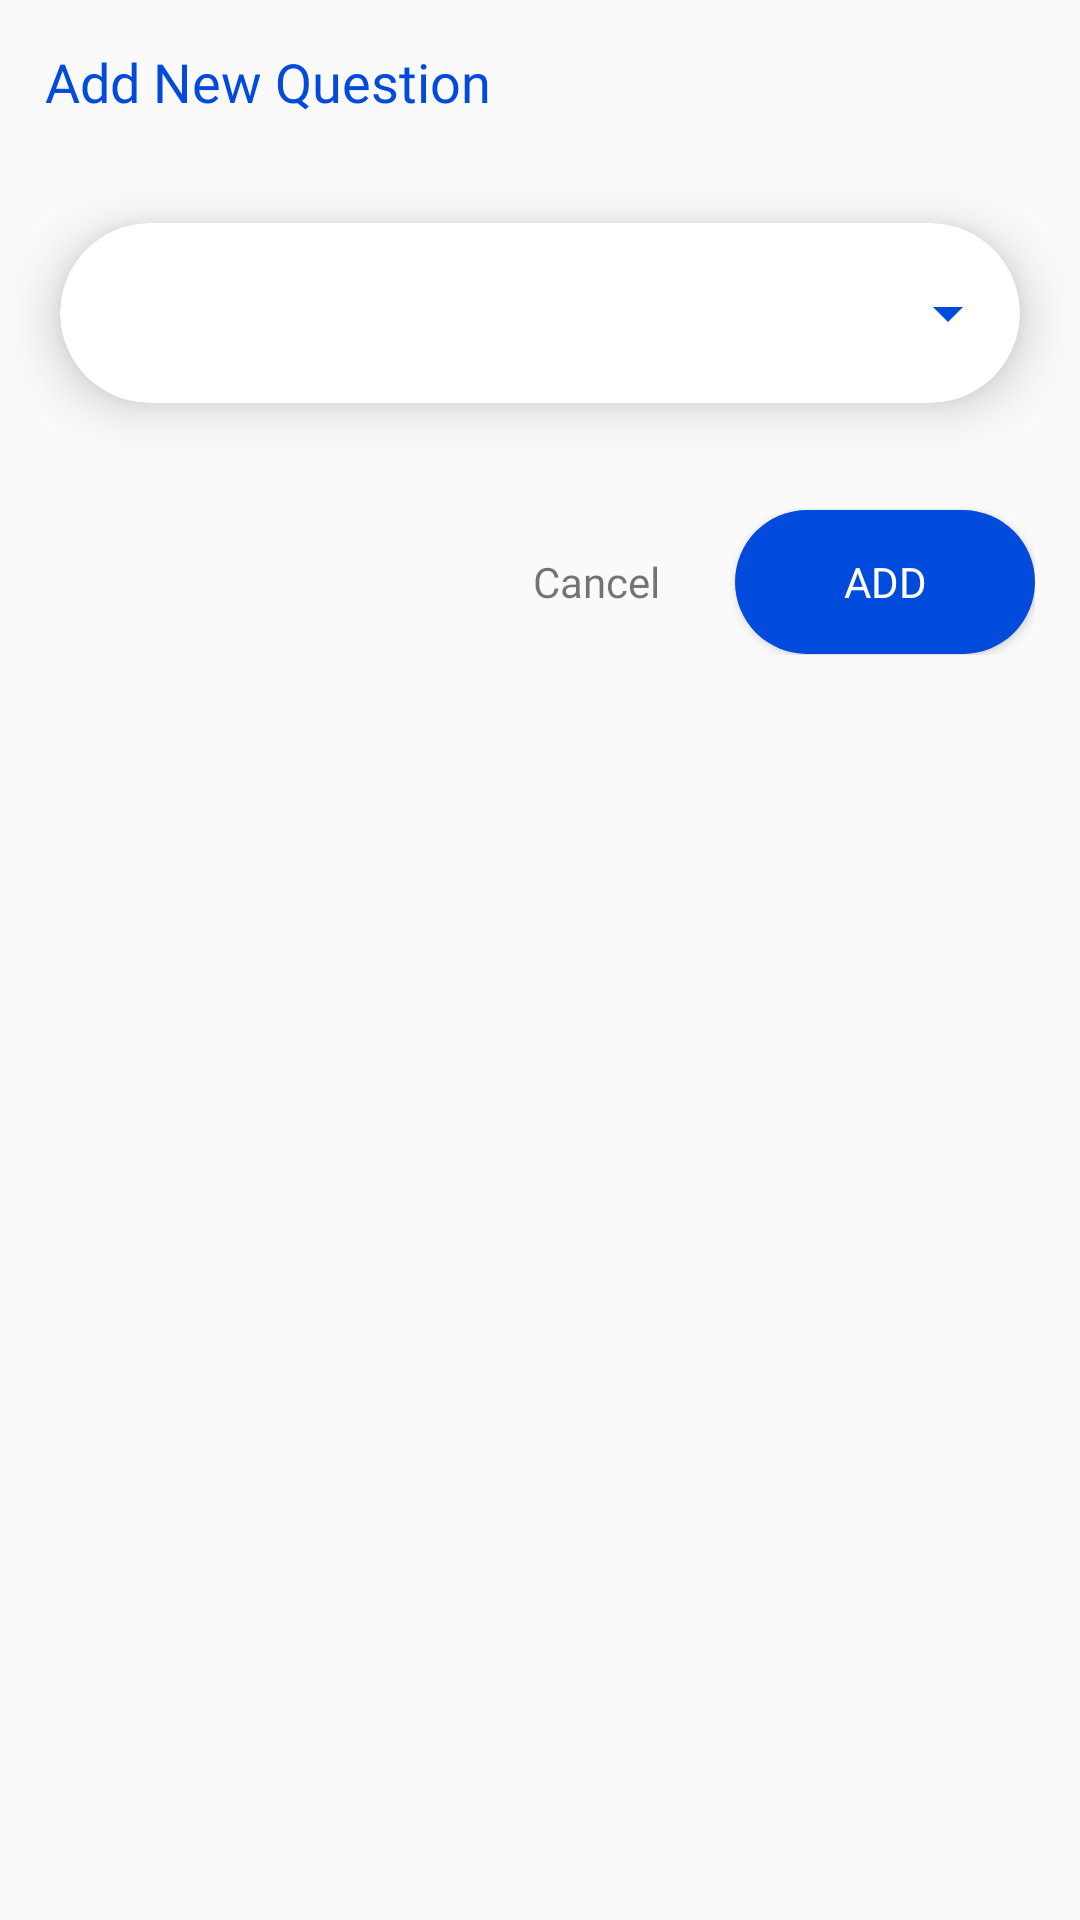

Produce the Android XML layout that renders to this screen, including the resource entries it uses.
<!-- AndroidManifest.xml: application theme Theme.RocketQuizzy -->
<!-- res/layout/dialog_add_question.xml -->
<?xml version="1.0" encoding="utf-8"?>
<LinearLayout xmlns:android="http://schemas.android.com/apk/res/android"
    xmlns:app="http://schemas.android.com/apk/res-auto"
    android:layout_width="match_parent"
    android:layout_height="wrap_content"
    xmlns:tools="http://schemas.android.com/tools"
    android:id="@+id/linear_layout"
    android:background="@drawable/white_corner">

    <androidx.core.widget.NestedScrollView
        android:layout_width="match_parent"
        android:layout_height="wrap_content">

        <LinearLayout
            android:layout_width="match_parent"
            android:layout_height="wrap_content"
            android:orientation="vertical">

            <TextView
                android:id="@+id/tv_dialog_title"
                android:layout_width="wrap_content"
                android:layout_height="wrap_content"
                android:fontFamily="@font/muli_semibold"
                android:padding="15dp"
                android:textColor="@color/themeColor"
                android:text="@string/add_new_question"
                android:textSize="18sp" />

            <androidx.cardview.widget.CardView
                android:layout_width="match_parent"
                android:layout_height="60dp"
                android:layout_margin="20dp"
                app:cardCornerRadius="30dp"
                android:id="@+id/select_q_type_layout"
                app:cardElevation="10dp">

                <Spinner
                    android:id="@+id/question_type"
                    android:layout_width="match_parent"
                    android:layout_height="match_parent"
                    android:prompt="@string/hintForQuestionType"
                    android:paddingStart="5dp"
                    android:backgroundTint="@color/themeColor"
                    android:spinnerMode="dropdown" />


            </androidx.cardview.widget.CardView>


            <LinearLayout
                android:id="@+id/main_layout"
                android:layout_width="match_parent"
                android:layout_height="wrap_content"
                android:orientation="vertical"
                android:visibility="gone">

                <androidx.cardview.widget.CardView
                    android:id="@+id/layout_image_question"
                    android:layout_width="match_parent"
                    android:layout_height="200dp"
                    android:layout_marginStart="40dp"
                    android:layout_marginTop="10dp"
                    android:layout_marginEnd="40dp"
                    android:visibility="gone"
                    app:cardCornerRadius="20dp"
                    app:cardElevation="10dp">

                    <RelativeLayout
                        android:layout_width="match_parent"
                        android:layout_height="match_parent">

                        <ImageView
                            android:id="@+id/iv_question"
                            android:layout_width="match_parent"
                            android:layout_height="match_parent"
                            android:scaleType="centerCrop"
                            android:visibility="gone" />

                        <TextView
                            android:id="@+id/upload_tv"
                            android:layout_width="wrap_content"
                            android:layout_height="wrap_content"
                            android:layout_centerInParent="true"
                            android:drawableStart="@drawable/ic_add"
                            android:drawablePadding="5dp"
                            android:drawableTint="@color/themeColor"
                            android:fontFamily="@font/muli"
                            android:text="@string/upload_image"
                            android:textColor="@color/themeColor" />

                    </RelativeLayout>

                </androidx.cardview.widget.CardView>

                <androidx.cardview.widget.CardView
                    android:id="@+id/layout_audio_question"
                    android:layout_width="match_parent"
                    android:layout_height="100dp"
                    android:layout_marginStart="40dp"
                    android:layout_marginTop="10dp"
                    android:layout_marginEnd="40dp"
                    android:visibility="gone"
                    app:cardCornerRadius="20dp"
                    app:cardElevation="10dp">

                    <RelativeLayout
                        android:layout_width="match_parent"
                        android:layout_height="match_parent">

                        <LinearLayout
                            android:id="@+id/layout_audio_preview"
                            android:layout_width="match_parent"
                            android:layout_height="wrap_content"
                            android:layout_centerVertical="true"
                            android:orientation="horizontal">

                            <ImageView
                                android:id="@+id/question_audio_play_btn"
                                android:layout_width="55dp"
                                android:layout_height="55dp"
                                android:layout_margin="10dp"
                                android:padding="10dp"
                                android:src="@drawable/ic_baseline_play_arrow_24"
                                app:civ_border_color="@color/themeColor"
                                app:civ_border_width="1dp"
                                app:tint="@color/themeColor" />

                            <com.gauravk.audiovisualizer.visualizer.WaveVisualizer
                                android:id="@+id/wave_visualizer"
                                android:layout_width="match_parent"
                                android:layout_height="match_parent"
                                app:avColor="@color/themeColor"
                                app:avDensity="0.5"
                                app:avGravity="bottom"
                                app:avSpeed="normal"
                                app:avType="fill" />

                        </LinearLayout>

                        <TextView
                            android:id="@+id/upload_tv_audio"
                            android:layout_width="wrap_content"
                            android:layout_height="wrap_content"
                            android:layout_centerInParent="true"
                            android:drawableStart="@drawable/ic_add"
                            android:drawablePadding="5dp"
                            android:drawableTint="@color/themeColor"
                            android:fontFamily="@font/muli"
                            android:text="@string/upload_audio"
                            android:textColor="@color/themeColor"
                            android:visibility="gone" />

                    </RelativeLayout>

                </androidx.cardview.widget.CardView>

                <androidx.cardview.widget.CardView
                    android:id="@+id/layout_text_question"
                    android:layout_width="match_parent"
                    android:layout_height="100dp"
                    android:layout_margin="20dp"
                    android:visibility="gone"
                    app:cardCornerRadius="30dp"
                    app:cardElevation="10dp">

                    <EditText
                        android:id="@+id/edtv_question"
                        android:layout_width="match_parent"
                        android:layout_height="90dp"
                        android:layout_gravity="center"
                        android:layout_marginStart="10dp"
                        android:layout_marginTop="20dp"
                        android:layout_marginEnd="20dp"
                        android:layout_marginBottom="20dp"
                        android:background="@null"
                        android:drawableStart="@drawable/ic_question"
                        android:drawablePadding="15dp"
                        android:drawableTint="@color/themeColor"
                        android:fontFamily="@font/muli"
                        android:hint="@string/question"
                        android:inputType="textMultiLine"
                        android:maxLines="1"
                        android:padding="10dp"
                        android:textSize="16sp"
                        android:transitionName="edtv_input" />
                </androidx.cardview.widget.CardView>

                <TextView
                    android:layout_width="wrap_content"
                    android:layout_height="wrap_content"
                    android:layout_marginStart="20dp"
                    android:layout_marginTop="20dp"
                    android:id="@+id/tv_mark_the_c_ans"
                    android:fontFamily="@font/muli"
                    android:text="@string/mark_the_correct_answer"
                    android:textColor="@color/grey"
                    android:textSize="16sp" />

                <com.google.android.material.floatingactionbutton.FloatingActionButton
                    android:id="@+id/optionAddBtn"
                    android:layout_width="wrap_content"
                    android:layout_height="wrap_content"
                    android:layout_gravity="end"
                    android:layout_marginEnd="10dp"
                    android:layout_marginBottom="10dp"
                    android:backgroundTint="@color/themeColor"
                    android:src="@drawable/ic_baseline_add_24"
                    android:tint="@color/white" />


                <androidx.recyclerview.widget.RecyclerView
                    android:id="@+id/add_option_list"
                    android:layout_width="match_parent"
                    android:layout_height="wrap_content"
                    android:layout_marginStart="20dp"
                    android:layout_marginTop="5dp"
                    android:layout_marginEnd="20dp"
                    android:nestedScrollingEnabled="false"
                    app:layoutManager="androidx.recyclerview.widget.LinearLayoutManager" />

            </LinearLayout>

            <LinearLayout
                android:layout_width="wrap_content"
                android:layout_height="wrap_content"
                android:layout_gravity="end"
                android:layout_margin="15dp"
                android:orientation="horizontal">

                <TextView
                    android:id="@+id/cancel_btn"
                    android:layout_width="wrap_content"
                    android:layout_height="wrap_content"
                    android:layout_marginStart="10dp"
                    android:layout_marginEnd="10dp"
                    android:fontFamily="@font/muli"
                    android:padding="15dp"
                    android:text="@string/cancel" />

                <Button
                    android:id="@+id/yes_btn"
                    android:layout_width="100dp"
                    android:layout_height="wrap_content"
                    android:background="@drawable/button_bg"
                    android:fontFamily="@font/muli"
                    android:text="@string/add"
                    android:textColor="@color/white" />


            </LinearLayout>
        </LinearLayout>
    </androidx.core.widget.NestedScrollView>

</LinearLayout>
<!-- resources referenced by this layout -->
<resources>
  <color name="grey">#777777</color>
  <color name="themeColor">#004ADC</color>
  <color name="white">#FFFFFFFF</color>
  <!-- drawable button_bg (drawable) -->
  <?xml version="1.0" encoding="utf-8"?>
  <shape xmlns:android="http://schemas.android.com/apk/res/android"
      android:shape="rectangle">
      <solid android:color="@color/themeColor"/>
      <corners android:radius="30dp"/>
  
  </shape>
  <!-- drawable ic_add (drawable) -->
  <vector android:height="24dp" android:viewportHeight="24"
      android:viewportWidth="24" android:width="24dp" xmlns:android="http://schemas.android.com/apk/res/android">
      <path android:fillColor="#000000" android:pathData="m18,2c2.206,0 4,1.794 4,4v12c0,2.206 -1.794,4 -4,4h-12c-2.206,0 -4,-1.794 -4,-4v-12c0,-2.206 1.794,-4 4,-4zM18,0h-12c-3.314,0 -6,2.686 -6,6v12c0,3.314 2.686,6 6,6h12c3.314,0 6,-2.686 6,-6v-12c0,-3.314 -2.686,-6 -6,-6z"/>
      <path android:fillColor="#000000" android:pathData="m12,18c-0.552,0 -1,-0.447 -1,-1v-10c0,-0.552 0.448,-1 1,-1s1,0.448 1,1v10c0,0.553 -0.448,1 -1,1z"/>
      <path android:fillColor="#000000" android:pathData="m6,12c0,-0.552 0.447,-1 1,-1h10c0.552,0 1,0.448 1,1s-0.448,1 -1,1h-10c-0.553,0 -1,-0.448 -1,-1z"/>
  </vector>
  <!-- drawable ic_question (drawable) -->
  <vector android:height="24dp" android:viewportHeight="512"
      android:viewportWidth="512" android:width="24dp" xmlns:android="http://schemas.android.com/apk/res/android">
      <path android:fillColor="#000000" android:pathData="M256,0C114.51,0 0,114.5 0,256c0,141.49 114.5,256 256,256c141.49,0 256,-114.5 256,-256C512,114.51 397.5,0 256,0zM248.43,375.82c-14.49,0 -25.61,-12.13 -25.61,-25.95c0,-14.15 11.46,-25.95 25.61,-25.95c14.15,0 25.95,11.79 25.95,25.95C274.37,363.69 262.91,375.82 248.43,375.82zM286.84,244.74c-18.53,14.49 -18.87,24.6 -18.87,42.12c0,6.4 -3.37,13.82 -19.88,13.82c-13.82,0 -18.53,-5.05 -18.53,-22.58c0,-28.98 12.81,-42.8 22.58,-51.22c11.12,-9.44 29.99,-19.88 29.99,-38.08c0,-15.5 -13.48,-22.92 -30.33,-22.92c-34.37,0 -26.96,25.95 -45.15,25.95c-9.1,0 -20.22,-6.07 -20.22,-19.21c0,-18.2 20.89,-45.15 66.38,-45.15c43.13,0 71.78,23.93 71.78,55.6S295.94,237.66 286.84,244.74z"/>
  </vector>
  <string name="add">Add</string>
  <string name="add_new_question">Add New Question</string>
  <string name="cancel">Cancel</string>
  <string name="hintForQuestionType">Select Question Type</string>
  <string name="mark_the_correct_answer">Mark the correct answer :-</string>
  <string name="question">Question</string>
  <string name="upload_audio">Upload Audio</string>
  <string name="upload_image">Upload Image</string>
  <style name="Theme.RocketQuizzy" parent="Theme.MaterialComponents.Light.NoActionBar.Bridge">
          
          <item name="colorPrimary">@color/themeColor</item>
          <item name="colorPrimaryVariant">@color/themeColor</item>
          <item name="colorOnPrimary">@color/white</item>
          
          <item name="colorSecondary">@color/teal_200</item>
          <item name="colorSecondaryVariant">@color/teal_700</item>
          <item name="colorOnSecondary">@color/black</item>
          
          <item name="android:statusBarColor" tools:targetApi="l">?attr/colorPrimaryVariant</item>
          
      </style>
  <color name="teal_200">#FF03DAC5</color>
  <color name="teal_700">#FF018786</color>
  <color name="black">#FF000000</color>
</resources>
